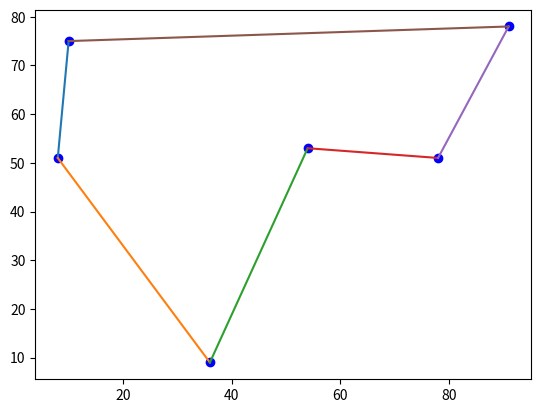

This chart was generated by the following Python code:
import math
import random
import copy
import matplotlib.pyplot as plt
import pandas as pd
import numpy as np
import os

os.environ["CUDA_DEVICE_ORDER"] = "PCI_BUS_ID"
os.environ["CUDA_VISIBLE_DEVICES"] = "0"

#读取tsp
# import tsplib95
# dataframe = tsplib95.load('berlin52.tsp')
# data = list(dataframe.node_coords.values())
# #浮点数变整数
# for i in range(len(data)):
#     for j in range(len(data[i])):
#         data[i][j] = int(data[i][j])
# print(data)

data = [[10,75],[36,9],[91,78],[54,53],[8,51],[78,51]]
#设置参数
# min_x = 0         #变量范围
# max_x = 10
gen_num = 200   #迭代次数
popu_num = 100    #种群大小
p_mut = 0.05      #突变概率
#mut_wet = 0.5     #突变权重 
p_cro = 0.5      #重组概率
city_num = len(data)     #染色体长度

#创建空数组(种群)
popu = []
for i in range(popu_num):
        temp = []
        popu.append(temp)
#适应度
fitness = []
#选择概率
p = []
#答案
best_fit = 0
best_chromo = 0

#初始化
def initialize():
    #向空数组中加入不重复的随机数，表示城市顺序。
    for i in range(popu_num):
        #先按顺序生成城市个数的整数
        temp = []
        for j in range(city_num):
            temp.append(j)
        random.shuffle(temp)
        start = temp[0]
        temp.append(start)
        #向种群加入打乱顺序的整数，表示随机顺序。 
        for k in range(len(temp)):
            popu[i].append(temp[k]) 
    return popu

#适应度函数
def fitnessfunction():
    fitness.clear()
    for i in range(len(popu)):
        d = 0
        for j in range(len(popu[i])-1):
            x1 = data[popu[i][j]][0]
            x2 = data[popu[i][j+1]][0]
            y1 = data[popu[i][j]][1]
            y2 = data[popu[i][j+1]][1]
            d += math.sqrt(math.pow(x1 - x2, 2) + math.pow(y1 - y2, 2))
        fitness.append(1/d)
    return fitness

#选择
def choose():
    #计算适应度总和
    fit_sum = 0 
    for i in range(len(popu)):
        fit_sum += fitness[i]
    #计算每个染色体选择的概率
    for i in range(len(popu)):
        p.append(fitness[i]/fit_sum)
    #选择 - 轮盘赌
    popu_temp = []
    for i in range(popu_num):
        roll = random.uniform(0,1)
        p_sum = 0 
        for j in range(len(popu)): 
            p_sum += p[j]
            if roll <= p_sum:
                popu_temp.append(popu[j])
                break  
    popu.clear()
    # popu = copy.deepcopy(popu_temp)        
    for i in range(popu_num):
        popu.append([])
        for j in range(len(popu_temp[i])):
            popu[i].append(popu_temp[i][j])
    return popu

#突变 - 交换位置
def mutation():
    for i in range(len(popu)):
        for j in range(len(popu[i])-1):
            roll = random.uniform(0,1)
            if roll <= p_mut:
                tar = random.randrange(len(popu[i])-1)
                popu[i][j],popu[i][tar] = popu[i][tar],popu[i][j]        #有可能跟自己交换，等于不交换，实际降低了突变几率，但交换范围，最后一个不参与，因为是起点
                #最后要保证首尾相同
                popu[i][-1]=popu[i][0]
    return popu

#重组 - 某段基因保持顺序加入另一个染色体某一段形成新染色体
def crossover():
    for i in range(len(popu)):
        roll = random.uniform(0,1)
        if roll <= p_cro:
            newchromo = []
            start = random.randrange(len(popu[i])-1)
            end = random.randrange(start,len(popu[i])-1)
            part = popu[i][start:end]
            tar = random.randrange(len(popu))
            #防止自交
            while tar == i:             
                tar = random.randrange(len(popu))
            count = 0
            for j in popu[tar]:
                if count == start:
                    newchromo.extend(part)
                    count += 1 
                if j not in part and j not in newchromo:
                    newchromo.append(j)
                    count += 1
            if newchromo[0] != newchromo[-1]:
                point = newchromo[0]
                newchromo.append(point)
            popu.append(newchromo)
        else:
            continue
    return popu

#主代码
popu = initialize()
for i in range(gen_num):
    fitness = fitnessfunction()
    
    #答案的储存、更新
    better_fit = max(fitness)
    better_chromo = popu[fitness.index(max(fitness))]
    if better_fit > best_fit:
        best_fit = better_fit 
        best_chromo = better_chromo  
    
    popu = choose()  
    popu = mutation()
    popu = crossover()
    
print(best_chromo)
print(1/best_fit)

#可视化
for i in range(len(data)):
    plt.plot([data[best_chromo[i]][0],data[best_chromo[i+1]][0]],[data[best_chromo[i]][1],data[best_chromo[i+1]][1]])
    plt.scatter(data[best_chromo[i]][0],data[best_chromo[i]][1],color='b')

plt.show()